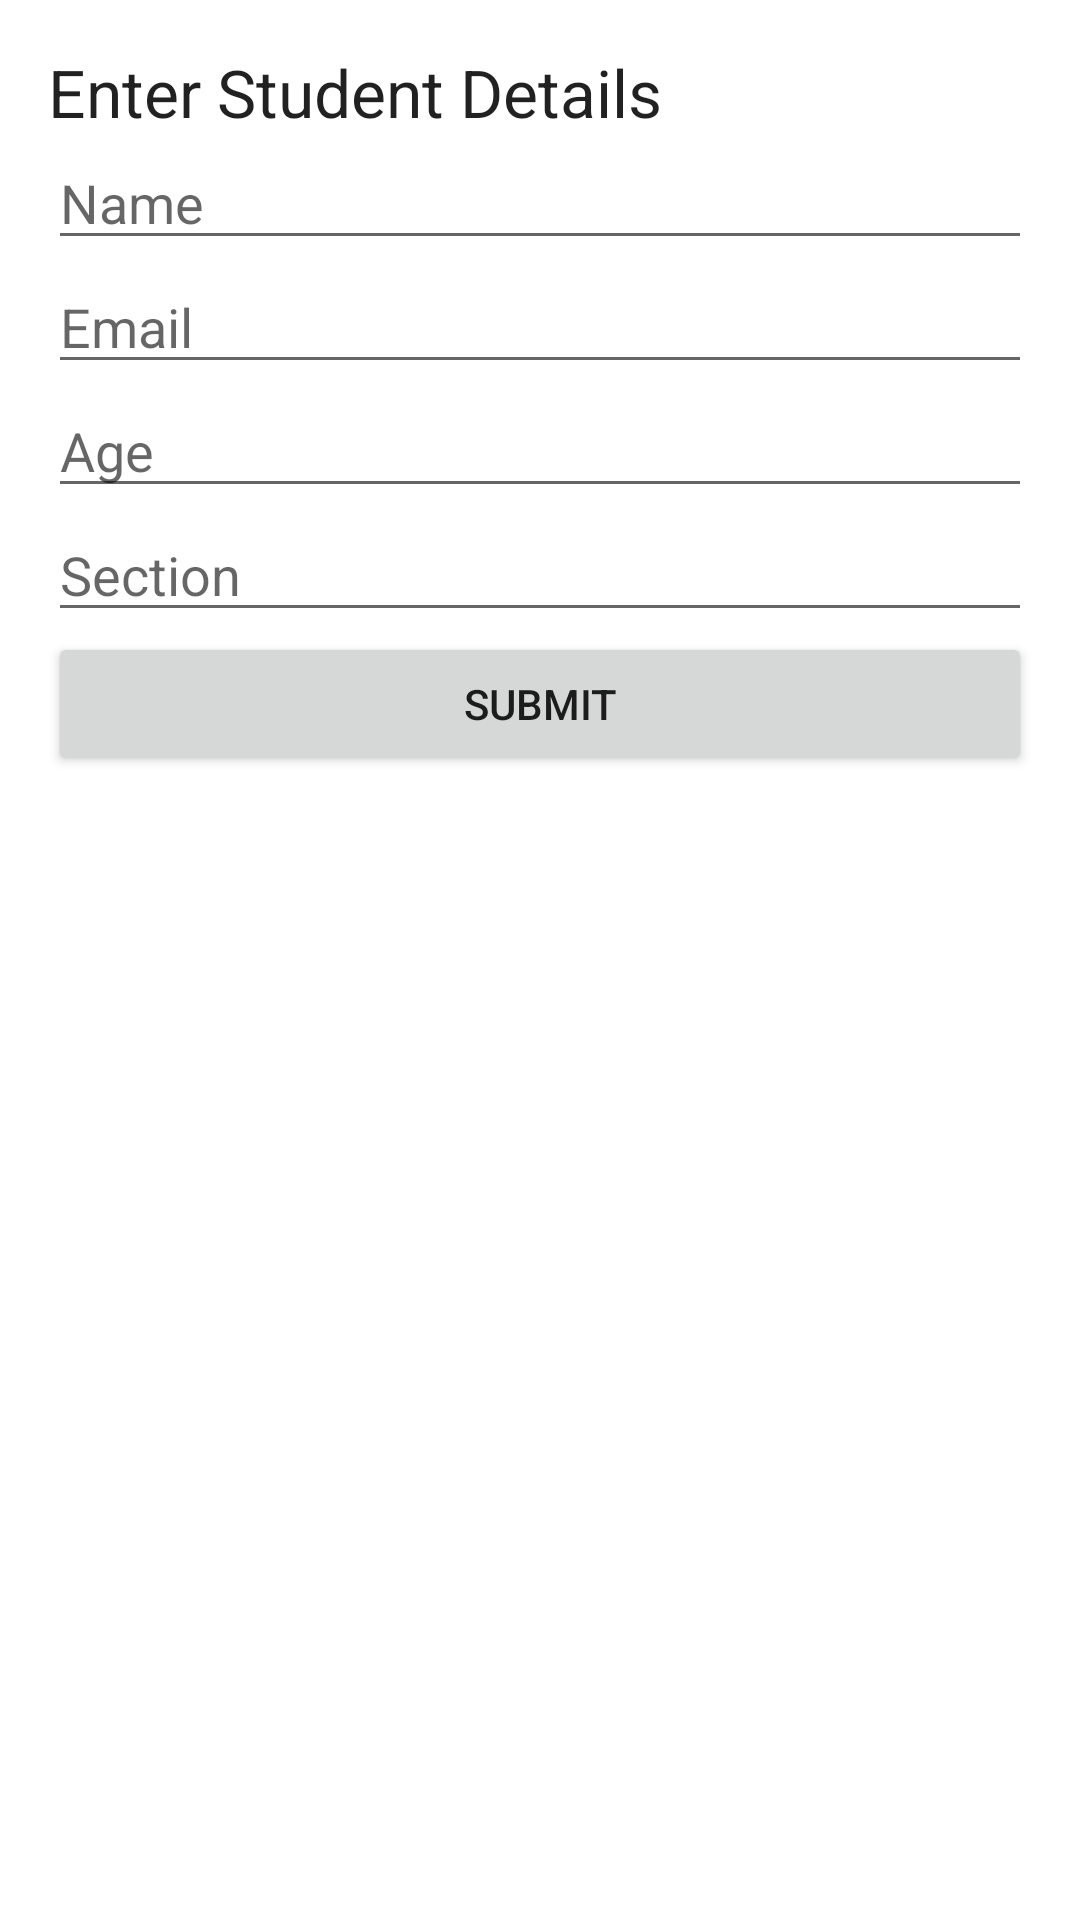

This screen was rendered from an Android layout file. Write that file and the resources it references.
<!-- AndroidManifest.xml: application theme Theme.StudentDemoApp -->
<!-- res/layout/activity_add_student.xml -->
<LinearLayout xmlns:android="http://schemas.android.com/apk/res/android"
  android:layout_width="match_parent"
  android:layout_height="wrap_content"
  android:orientation="vertical"
  android:padding="16dp">

  <TextView
    android:layout_width="match_parent"
    android:layout_height="wrap_content"
    android:text="Enter Student Details"
    android:textAppearance="@style/TextAppearance.AppCompat.Large"/>

  <EditText
    android:id="@+id/edit_text_name"
    android:layout_width="match_parent"
    android:layout_height="wrap_content"
    android:hint="Name"/>

  <EditText
    android:id="@+id/edit_text_email"
    android:layout_width="match_parent"
    android:layout_height="wrap_content"
    android:inputType="textEmailAddress"
    android:hint="Email"/>

  <EditText
    android:id="@+id/edit_text_age"
    android:layout_width="match_parent"
    android:layout_height="wrap_content"
    android:inputType="number"
    android:hint="Age"/>

  <EditText
    android:id="@+id/edit_text_section"
    android:layout_width="match_parent"
    android:layout_height="wrap_content"
    android:hint="Section"/>

  <Button
    android:id="@+id/button_submit"
    android:layout_width="match_parent"
    android:layout_height="wrap_content"
    android:text="Submit"/>

</LinearLayout>
<!-- resources referenced by this layout -->
<resources>
  <style name="Theme.StudentDemoApp" parent="Theme.MaterialComponents.DayNight.NoActionBar">
      
      <item name="colorPrimary">@color/purple_500</item>
      <item name="colorPrimaryVariant">@color/purple_700</item>
      <item name="colorOnPrimary">@color/white</item>
      
      <item name="colorSecondary">@color/teal_200</item>
      <item name="colorSecondaryVariant">@color/teal_700</item>
      <item name="colorOnSecondary">@color/black</item>
      
      <item name="android:statusBarColor" tools:targetApi="l">
        ?attr/colorPrimaryVariant
      </item>
      
    </style>
  <!-- not gathered from this repository: default colours our renderer supplied (Android Studio template values) -->
  <color name="purple_500">#FF6200EE</color>
  <color name="purple_700">#FF3700B3</color>
  <color name="teal_200">#FF03DAC5</color>
  <color name="teal_700">#FF018786</color>
  <color name="black">#FF000000</color>
  <color name="white">#FFFFFFFF</color>
</resources>
